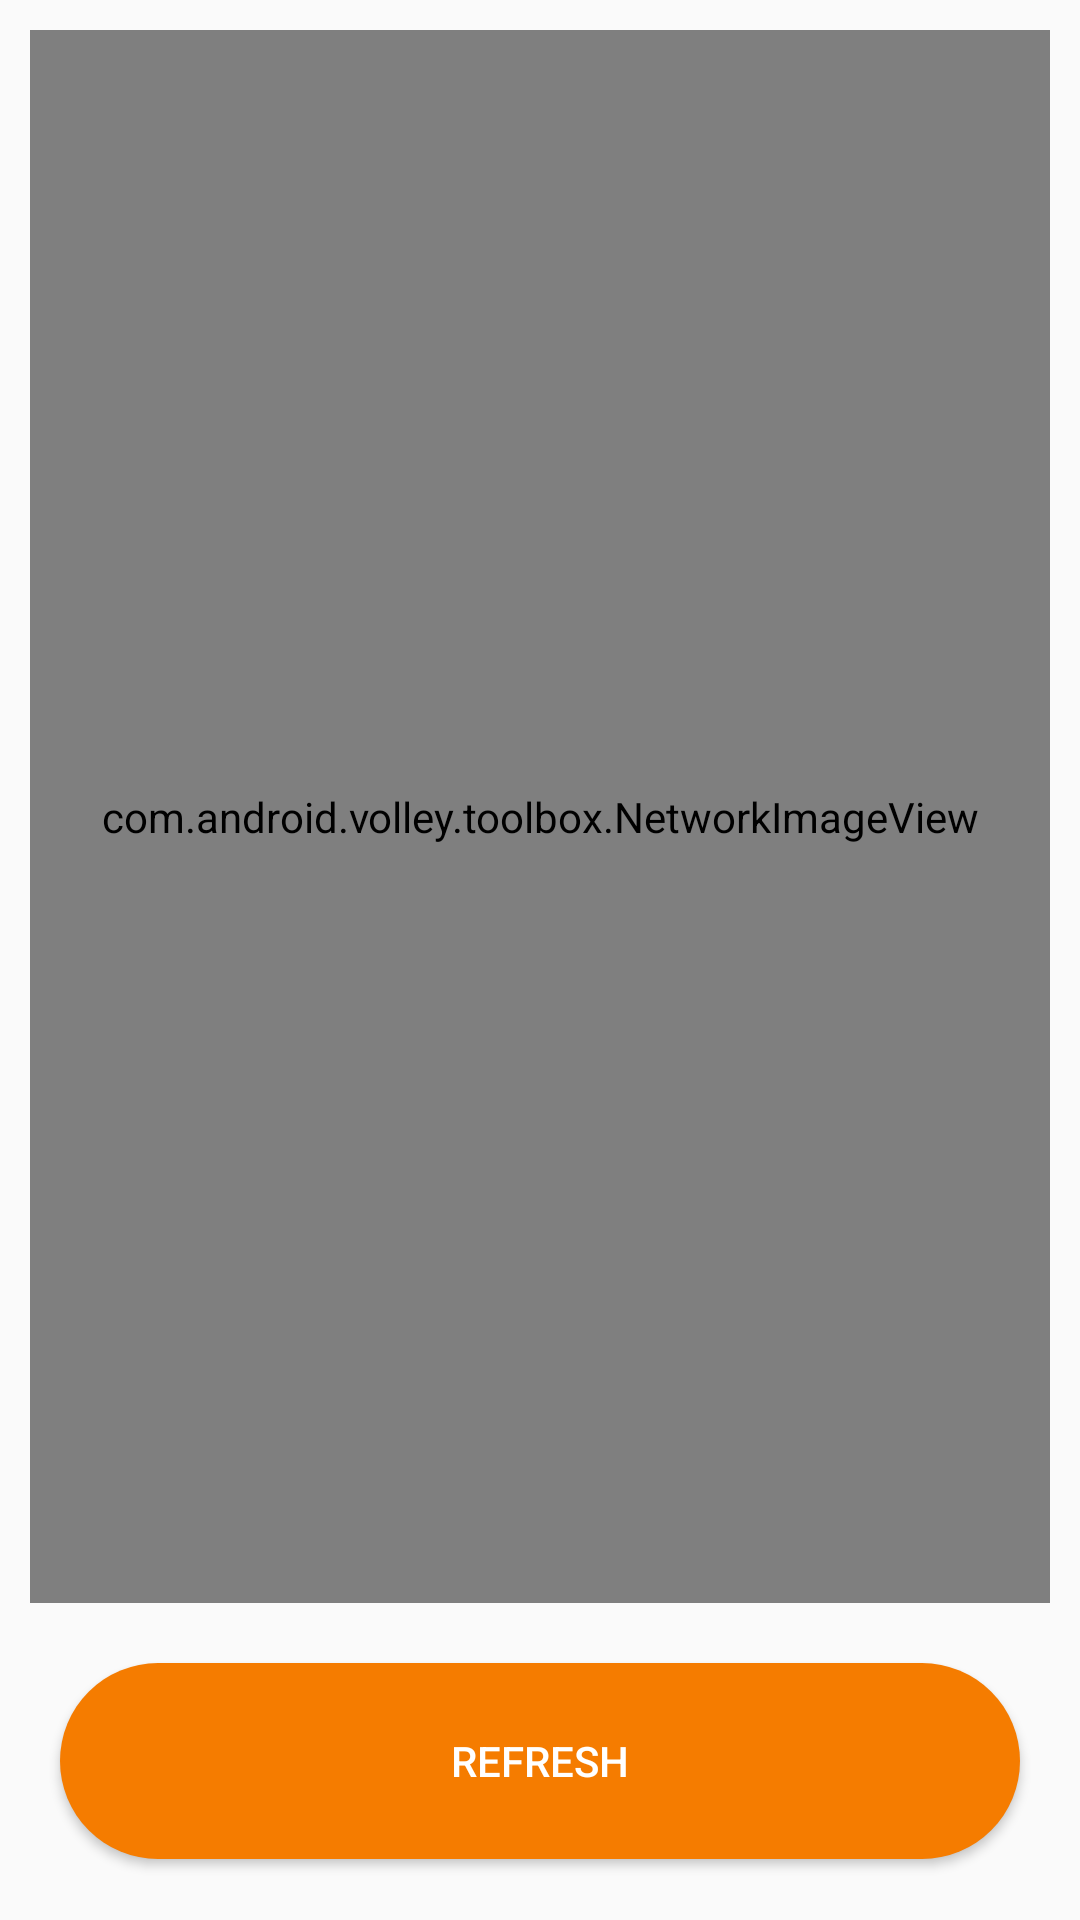

Here is an Android app screen rendered from its layout file. Give the layout XML and the strings, colors and styles it references.
<!-- AndroidManifest.xml: activity theme ActionBarTheme -->
<!-- res/layout/activity_main.xml -->
<LinearLayout xmlns:android="http://schemas.android.com/apk/res/android"
    xmlns:tools="http://schemas.android.com/tools"
    android:layout_width="fill_parent"
    android:layout_height="fill_parent"
    android:padding="10dp"
    android:orientation="vertical"
    tools:context=".MainActivity$PlaceholderFragment">

    <com.android.volley.toolbox.NetworkImageView
        android:id="@+id/movie_poster"
        android:layout_width="fill_parent"
        android:layout_height="0dp"
        android:layout_weight="0.8"
        android:scaleType="fitXY"
        android:padding="5dp"
        android:layout_marginBottom="10dp"
        />

    <Button
        android:id="@+id/btn_refresh"
        android:layout_width="match_parent"
        android:layout_height="0dp"
        android:layout_weight="0.1"
        android:layout_margin="10dp"
        android:text="refresh"
        android:background="@drawable/selector_btn_refresh"
        android:textColor="@color/white"/>

</LinearLayout>
<!-- resources referenced by this layout -->
<resources>
  <color name="white">#FFFFFF</color>
  <!-- drawable selector_btn_refresh (drawable) -->
  <?xml version="1.0" encoding="utf-8"?>
  <selector xmlns:android="http://schemas.android.com/apk/res/android">
      <item
          android:state_pressed="true"
          android:state_enabled="true"
          android:drawable="@drawable/btn_refresh_pressed" />
      <item
          android:state_focused="true"
          android:state_enabled="true"
          android:drawable="@drawable/btn_refresh" />
      <item
          android:state_enabled="true"
          android:drawable="@drawable/btn_refresh" />
  </selector>
  <style name="ActionBarTheme" parent="@style/Theme.AppCompat.Light">
          <item name="actionBarStyle">@style/ActionBarStyle</item>
          <item name="actionMenuTextColor">@color/white</item>
      </style>
  <!-- drawable btn_refresh_pressed (drawable) -->
  <?xml version="1.0" encoding="utf-8"?>
  <shape xmlns:android="http://schemas.android.com/apk/res/android"
      android:shape="rectangle" >
      <corners android:radius="200dp" />
      <solid android:color="@color/orange0"/>
  </shape>
  <!-- drawable btn_refresh (drawable) -->
  <?xml version="1.0" encoding="utf-8"?>
  <shape xmlns:android="http://schemas.android.com/apk/res/android"
      android:shape="rectangle" >
      <corners android:radius="200dp" />
      <solid android:color="@color/orange1"/>
  </shape>
  <style name="ActionBarStyle" parent="@style/Widget.AppCompat.Light.ActionBar.Solid">
          <item name="background">@drawable/actionbar_bg</item>
          <item name="titleTextStyle">@style/ActionBarTitleTextStyle</item>
      </style>
  <color name="orange0">#E65100</color>
  <color name="orange1">#F57C00</color>
  <!-- drawable actionbar_bg (drawable) -->
  <?xml version="1.0" encoding="utf-8"?>
  <layer-list xmlns:android="http://schemas.android.com/apk/res/android">
      <item>
          <shape>
              <solid android:color="@color/orange1" />
          </shape>
      </item>
  </layer-list>
  <style name="ActionBarTitleTextStyle" parent="@android:style/Widget.TextView">
          <item name="android:textSize">15sp</item>
          <item name="android:textColor">@color/white</item>
      </style>
</resources>
